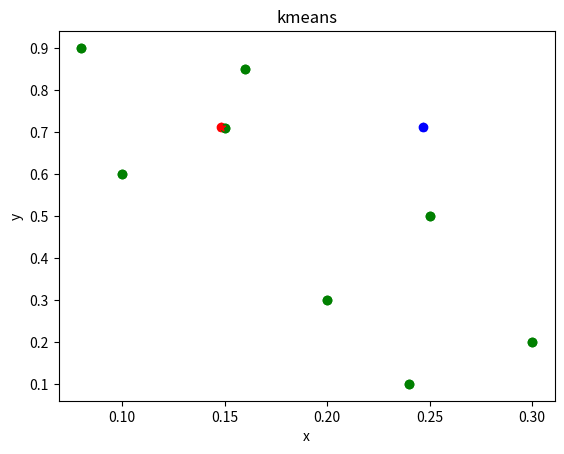

The matplotlib source for this figure:
import math
import matplotlib.pyplot as plt

input_points=[[0.1, 0.6, 0], [0.15, 0.71, 0], [0.08, 0.9, 0], [0.16, 0.85, 0], [0.2, 0.3, 0], [0.25, 0.5, 0],
                [0.24, 0.1, 0], [0.3, 0.2, 0]]

cnt_ans1,cnt_ans2=-1,-1
centroid1=input_points[0]
centroid2=input_points[7]

def cluster_decision(x2,y2):
    d1=math.sqrt((x2-centroid1[0])**2+(y2-centroid1[1])**2)
    d2=math.sqrt((x2-centroid2[0])**2+(y2-centroid2[1])**2)

    if d1<d2:
        return 1
    else:
        return 2

def calc_mean():
    mean1=[0.0,0.0]
    mean2=[0.0,0.0]
    sum1=[0.0,0.0]
    sum2=[0.0,0.0]
    count1=0
    count2=0

    for point in input_points:
        if(point[2]==1):
            sum1[0]+=point[0]
            sum1[1]+=point[1]
            count1+=1
        elif(point[2]==2):
            sum2[0]+=point[0]
            sum2[1]+=point[1]
            count2+=1
        else:
            assert False
    mean1[0]=sum1[0]/count1
    mean1[1]=sum1[1]/count1
    mean2[0]=sum2[0]/count2
    mean2[1]=sum2[1]/count2

    global cnt_ans1,cnt_ans2
    cnt_ans1=count1
    cnt_ans2=count2

    return mean1,mean2

while True:
    for point in input_points:
        point[2]=cluster_decision(point[0],point[1])

    previous_c1=centroid1
    previous_c2=centroid2

    centroid1,centroid2=calc_mean()

    if previous_c1==centroid1 or previous_c2==centroid2:
        break

for point in input_points:
    print(point)

print("c1 cluster population : ",cnt_ans1)
print("c2 cluster population : ",cnt_ans2)
print("c1 point : ",centroid1)
print("c2 point : ",centroid2)

for point in input_points:
    plt.scatter(point[0],point[1],color="g")
plt.show()

plt.scatter(centroid1[0],centroid1[1],color="r")
plt.scatter(centroid2[0],centroid1[1],color="b")
plt.show()

for point in input_points:
    plt.scatter(point[0],point[1],color="g")


plt.scatter(centroid1[0],centroid1[1],color="r",marker="*")
plt.scatter(centroid2[0],centroid1[1],color="b",marker="*")
plt.ylabel('y')
plt.xlabel('x')
plt.title("kmeans")
plt.show()
